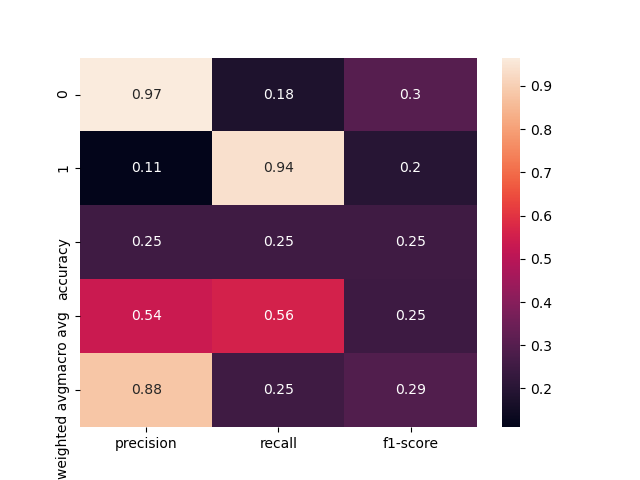

The table this chart was drawn from, first rows:
, precision, recall, f1-score, support
0, 0.9655, 0.1783, 0.3011, 157.0
1, 0.1103, 0.9412, 0.1975, 17.0
accuracy, 0.2529, 0.2529, 0.2529, 0.2529
macro avg, 0.5379, 0.5598, 0.2493, 174.0
weighted avg, 0.882, 0.2529, 0.291, 174.0
